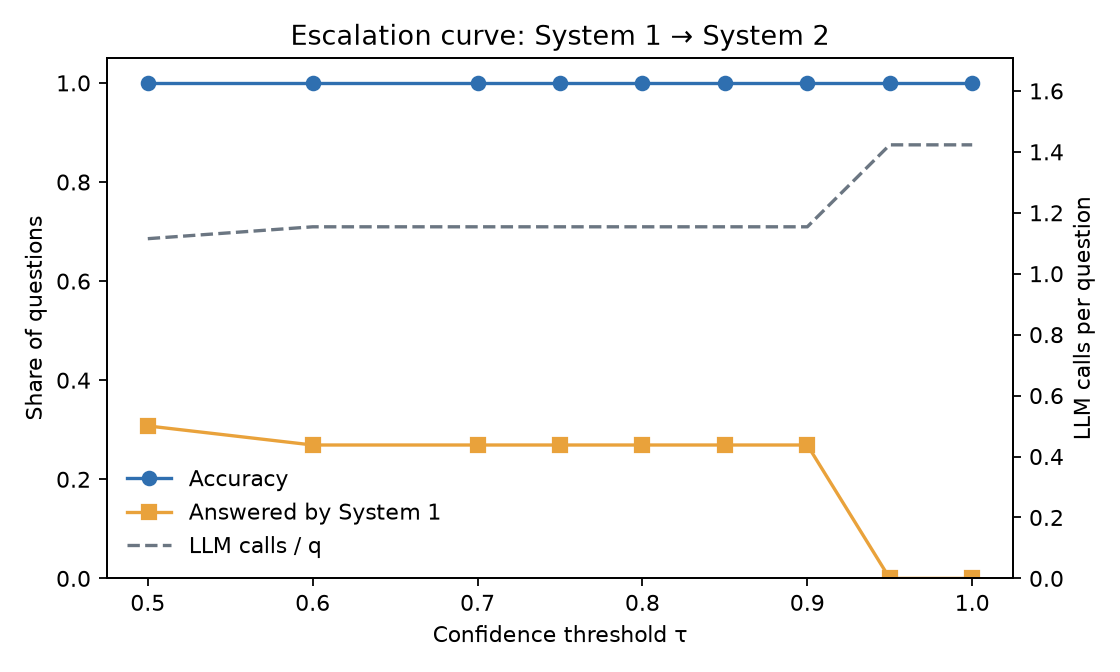

Source data for this figure (header and first rows):
tau, accuracy, s1_share, s1_precision, mean_latency_ms, llm_calls_per_q, llm_tokens_per_q
0.5, 1.0, 0.3077, 1.0, 43405, 1.115, 532.3
0.6, 1.0, 0.2692, 1.0, 43888, 1.154, 542.1
0.7, 1.0, 0.2692, 1.0, 43888, 1.154, 542.1
0.75, 1.0, 0.2692, 1.0, 43888, 1.154, 542.1
0.8, 1.0, 0.2692, 1.0, 43888, 1.154, 542.1
0.85, 1.0, 0.2692, 1.0, 43888, 1.154, 542.1
0.9, 1.0, 0.2692, 1.0, 43888, 1.154, 542.1
0.95, 1.0, 0.0, , 51410, 1.423, 642.5
1.0, 1.0, 0.0, , 51410, 1.423, 642.5
